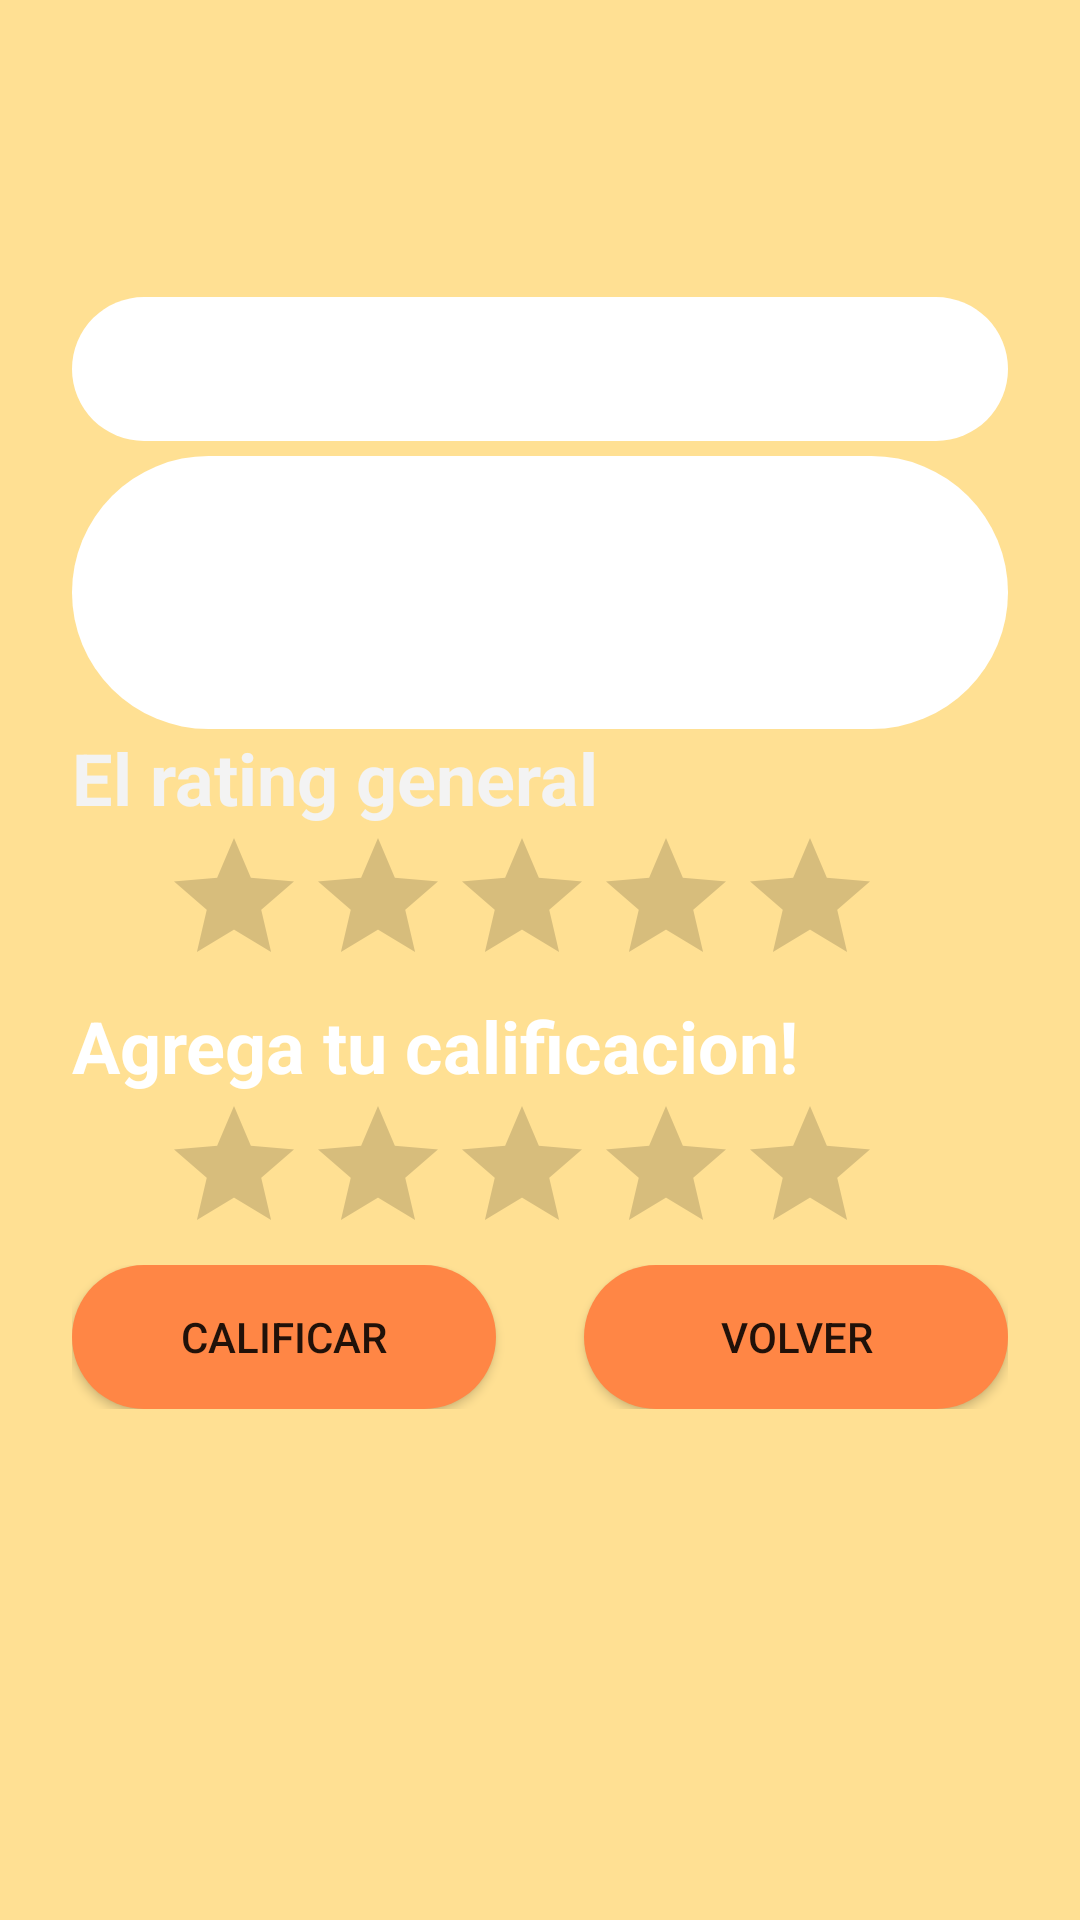

Reconstruct the res/layout file that produces this screen, plus the resources it refers to.
<!-- AndroidManifest.xml: application theme Theme.FindMeFood -->
<!-- res/layout/activity_place.xml -->
<?xml version="1.0" encoding="utf-8"?>
<androidx.constraintlayout.widget.ConstraintLayout xmlns:android="http://schemas.android.com/apk/res/android"
    xmlns:app="http://schemas.android.com/apk/res-auto"
    xmlns:tools="http://schemas.android.com/tools"
    android:layout_width="match_parent"
    android:layout_height="match_parent"
    android:background="@color/base"
    tools:context=".PlaceActivity">

    <LinearLayout
        android:layout_width="0dp"
        android:layout_height="wrap_content"
        android:layout_marginStart="24dp"
        android:layout_marginTop="16dp"
        android:layout_marginEnd="24dp"
        android:layout_marginBottom="16dp"
        android:orientation="vertical"
        app:layout_constraintBottom_toBottomOf="parent"
        app:layout_constraintEnd_toEndOf="parent"
        app:layout_constraintStart_toStartOf="parent"
        app:layout_constraintTop_toTopOf="parent"
        app:layout_constraintVertical_bias="0.35000002">

        <EditText
            android:id="@+id/name_place_txt"
            android:layout_width="match_parent"
            android:layout_height="match_parent"
            android:background="@drawable/rounded_style_white"
            android:clickable="false"
            android:editable="false"
            android:ems="10"
            android:focusable="false"
            android:focusableInTouchMode="false"
            android:inputType="textPersonName"
            android:minHeight="48dp"
            android:textAlignment="center" />

        <Space
            android:layout_width="match_parent"
            android:layout_height="5dp"
            android:layout_weight="1" />

        <EditText
            android:id="@+id/description_place_txt"
            android:layout_width="match_parent"
            android:layout_height="91dp"
            android:background="@drawable/rounded_style_white"
            android:clickable="false"
            android:editable="false"
            android:ems="10"
            android:focusable="false"
            android:focusableInTouchMode="false"
            android:gravity="start|top"
            android:inputType="textMultiLine"
            android:singleLine="false"
            android:textAlignment="center" />

        <TextView
            android:id="@+id/textView"
            android:layout_width="match_parent"
            android:layout_height="wrap_content"
            android:shadowColor="#000000"
            android:text="El rating general"
            android:textColor="#F3F3F3"
            android:textSize="24sp"
            android:textStyle="bold" />

        <LinearLayout
            android:layout_width="match_parent"
            android:layout_height="match_parent"
            android:orientation="horizontal">

            <Space
                android:layout_width="30dp"
                android:layout_height="match_parent" />

            <RatingBar
                android:id="@+id/rating_place_bar"
                android:layout_width="wrap_content"
                android:layout_height="wrap_content"
                android:clickable="false"
                android:focusable="false"
                android:focusableInTouchMode="false"
                android:numStars="5" />

            <Space
                android:layout_width="40dp"
                android:layout_height="match_parent"
                android:layout_weight="1" />
        </LinearLayout>

        <TextView
            android:id="@+id/textView2"
            android:layout_width="match_parent"
            android:layout_height="wrap_content"
            android:text="Agrega tu calificacion!"
            android:textColor="#FFFFFF"
            android:textSize="24sp"
            android:textStyle="bold" />

        <LinearLayout
            android:layout_width="match_parent"
            android:layout_height="match_parent"
            android:orientation="horizontal">

            <Space
                android:layout_width="30dp"
                android:layout_height="match_parent" />

            <RatingBar
                android:id="@+id/yourRating"
                android:layout_width="wrap_content"
                android:layout_height="wrap_content"
                android:numStars="5" />

            <Space
                android:layout_width="40dp"
                android:layout_height="match_parent"
                android:layout_weight="1" />
        </LinearLayout>

        <LinearLayout
            android:layout_width="match_parent"
            android:layout_height="match_parent"
            android:orientation="horizontal">

            <Button
                android:id="@+id/make_calification_btt"
                android:layout_width="match_parent"
                android:layout_height="match_parent"
                android:layout_weight="20"
                android:background="@drawable/rounded_style"
                android:onClick="makeCalification"
                android:text="CALIFICAR" />

            <Space
                android:layout_width="200dp"
                android:layout_height="match_parent"
                android:layout_weight="20" />

            <Button
                android:id="@+id/back_to_maps"
                android:layout_width="match_parent"
                android:layout_height="match_parent"
                android:layout_weight="20"
                android:background="@drawable/rounded_style"
                android:onClick="back"
                android:text="Volver" />
        </LinearLayout>

    </LinearLayout>
</androidx.constraintlayout.widget.ConstraintLayout>
<!-- resources referenced by this layout -->
<resources>
  <color name="base">#FFE093</color>
  <!-- drawable rounded_style (drawable) -->
  <?xml version="1.0" encoding="utf-8"?>
  <shape xmlns:android="http://schemas.android.com/apk/res/android">
      <corners  android:radius="50dp"/>
      <solid android:color="@color/orange"></solid>
  </shape>
  <!-- drawable rounded_style_white (drawable) -->
  <?xml version="1.0" encoding="utf-8"?>
  <shape xmlns:android="http://schemas.android.com/apk/res/android">
      <corners  android:radius="50dp"/>
      <solid android:color="@color/white"></solid>
  </shape>
  <style name="Theme.FindMeFood" parent="Theme.MaterialComponents.DayNight.DarkActionBar">
          
          <item name="colorPrimary">@color/orange</item>
          <item name="colorPrimaryVariant">@color/purple_700</item>
          <item name="colorOnPrimary">@color/white</item>
          
          <item name="colorSecondary">@color/teal_200</item>
          <item name="colorSecondaryVariant">@color/teal_700</item>
          <item name="colorOnSecondary">@color/black</item>
          
          <item name="android:statusBarColor" tools:targetApi="l">?attr/colorPrimaryVariant</item>
          
      </style>
  <color name="orange">#FF8645</color>
  <color name="white">#FFFFFFFF</color>
  <color name="purple_700">#FF3700B3</color>
  <color name="teal_200">#FF03DAC5</color>
  <color name="teal_700">#FF018786</color>
  <color name="black">#FF000000</color>
</resources>
